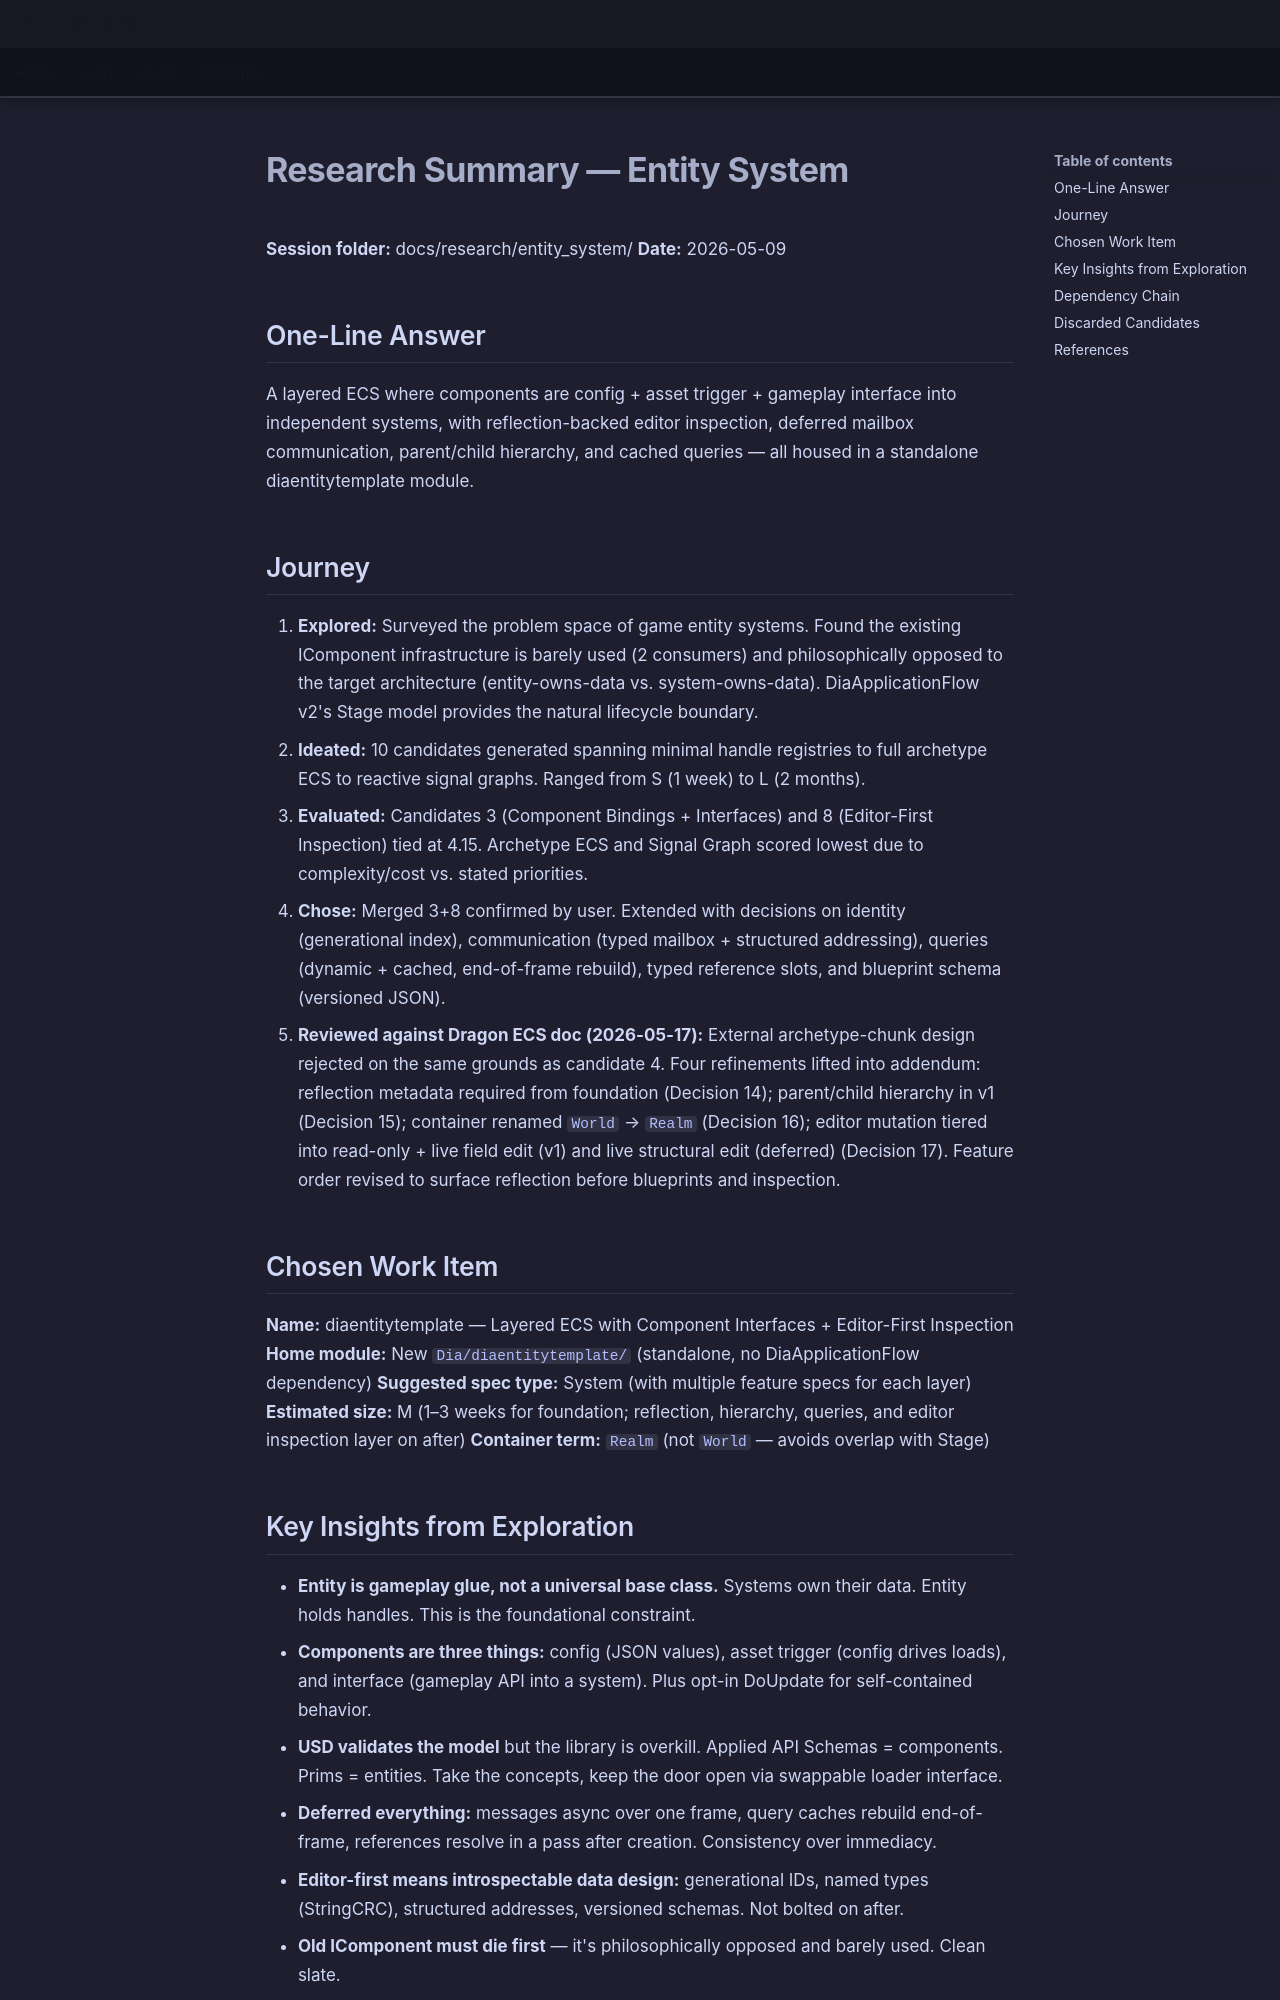

repository: LenihanConor/Cluiche · page: research/entity_system/summary/index.html · generator: mkdocs

# Research Summary — Entity System

**Session folder:** docs/research/entity_system/
**Date:** 2026-05-09

## One-Line Answer

A layered ECS where components are config + asset trigger + gameplay interface into independent systems, with reflection-backed editor inspection, deferred mailbox communication, parent/child hierarchy, and cached queries — all housed in a standalone diaentitytemplate module.

## Journey

1. **Explored:** Surveyed the problem space of game entity systems. Found the existing IComponent infrastructure is barely used (2 consumers) and philosophically opposed to the target architecture (entity-owns-data vs. system-owns-data). DiaApplicationFlow v2's Stage model provides the natural lifecycle boundary.
2. **Ideated:** 10 candidates generated spanning minimal handle registries to full archetype ECS to reactive signal graphs. Ranged from S (1 week) to L (2 months).
3. **Evaluated:** Candidates 3 (Component Bindings + Interfaces) and 8 (Editor-First Inspection) tied at 4.15. Archetype ECS and Signal Graph scored lowest due to complexity/cost vs. stated priorities.
4. **Chose:** Merged 3+8 confirmed by user. Extended with decisions on identity (generational index), communication (typed mailbox + structured addressing), queries (dynamic + cached, end-of-frame rebuild), typed reference slots, and blueprint schema (versioned JSON).
5. **Reviewed against Dragon ECS doc (2026-05-17):** External archetype-chunk design rejected on the same grounds as candidate 4. Four refinements lifted into addendum: reflection metadata required from foundation (Decision 14); parent/child hierarchy in v1 (Decision 15); container renamed `World` → `Realm` (Decision 16); editor mutation tiered into read-only + live field edit (v1) and live structural edit (deferred) (Decision 17). Feature order revised to surface reflection before blueprints and inspection.

## Chosen Work Item

**Name:** diaentitytemplate — Layered ECS with Component Interfaces + Editor-First Inspection
**Home module:** New `Dia/diaentitytemplate/` (standalone, no DiaApplicationFlow dependency)
**Suggested spec type:** System (with multiple feature specs for each layer)
**Estimated size:** M (1–3 weeks for foundation; reflection, hierarchy, queries, and editor inspection layer on after)
**Container term:** `Realm` (not `World` — avoids overlap with Stage)
